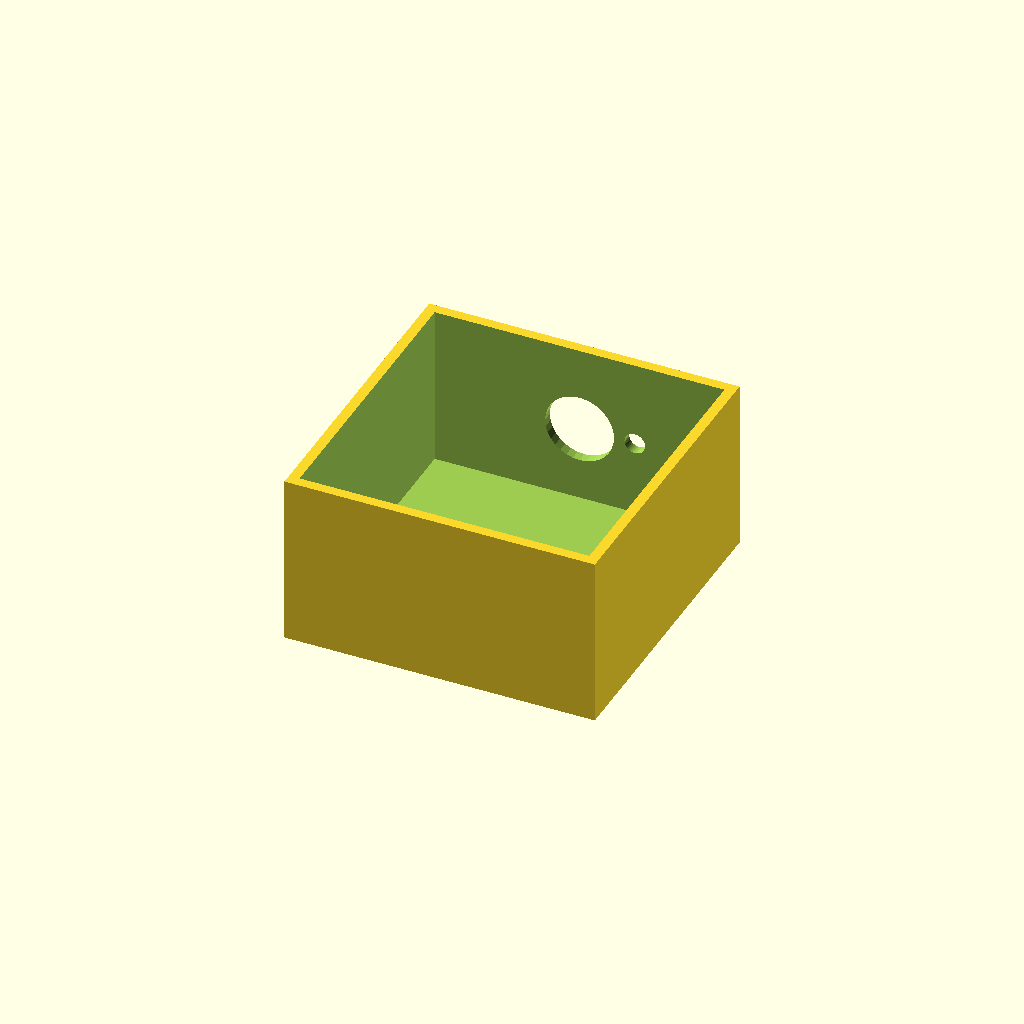
Cell 1: rendered with the file's own defaults.
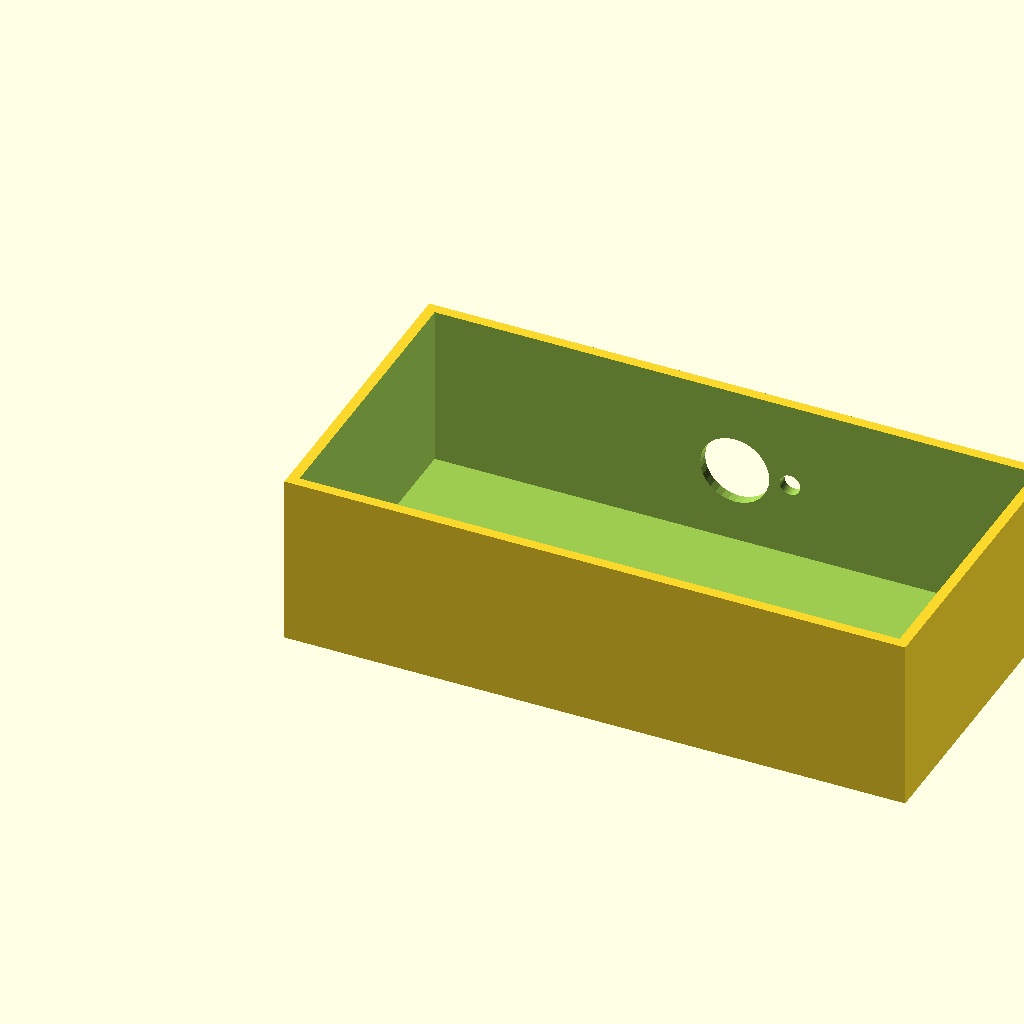
Cell 2: the same model with box_l = 180.
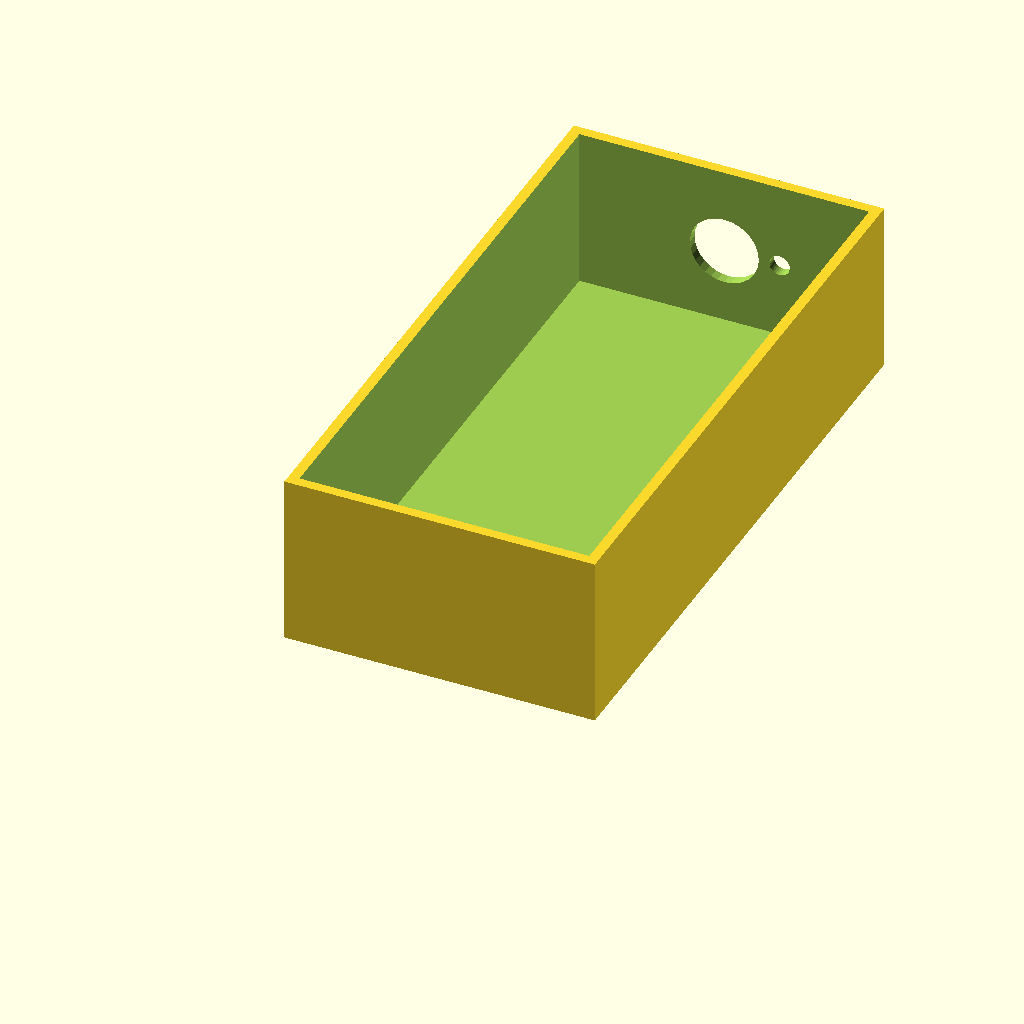
Cell 3: box_w = 180 (everything else at default).
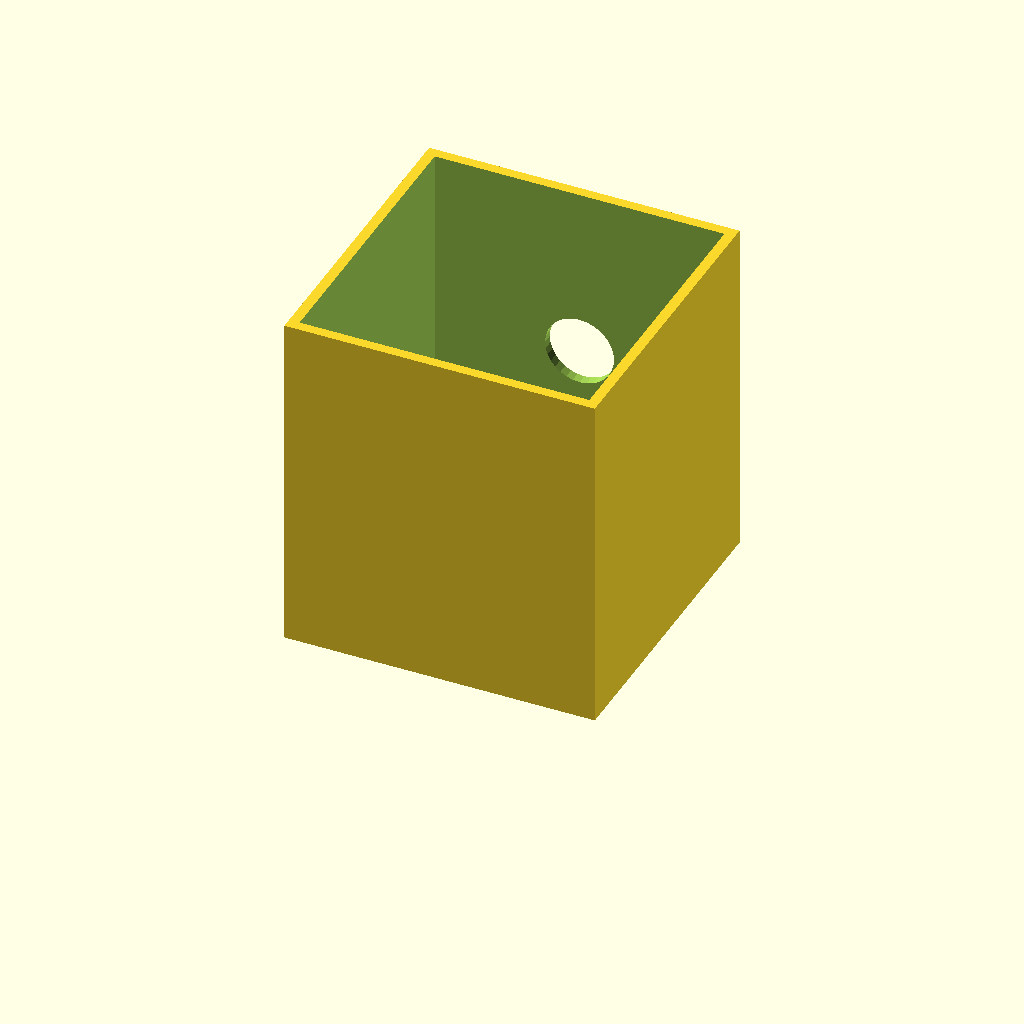
Cell 4: the same model with box_h = 100.
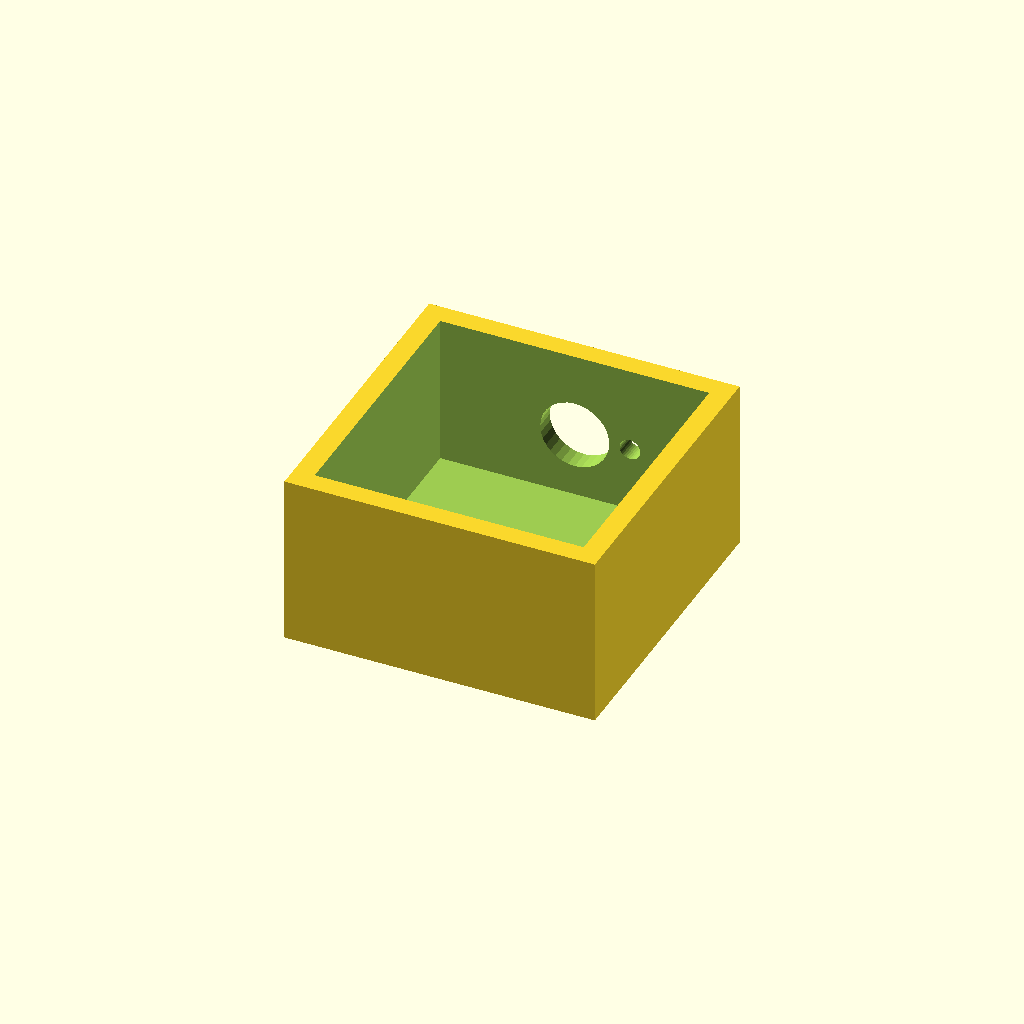
Cell 5 — wall_t set to 6, the other parameters unchanged.
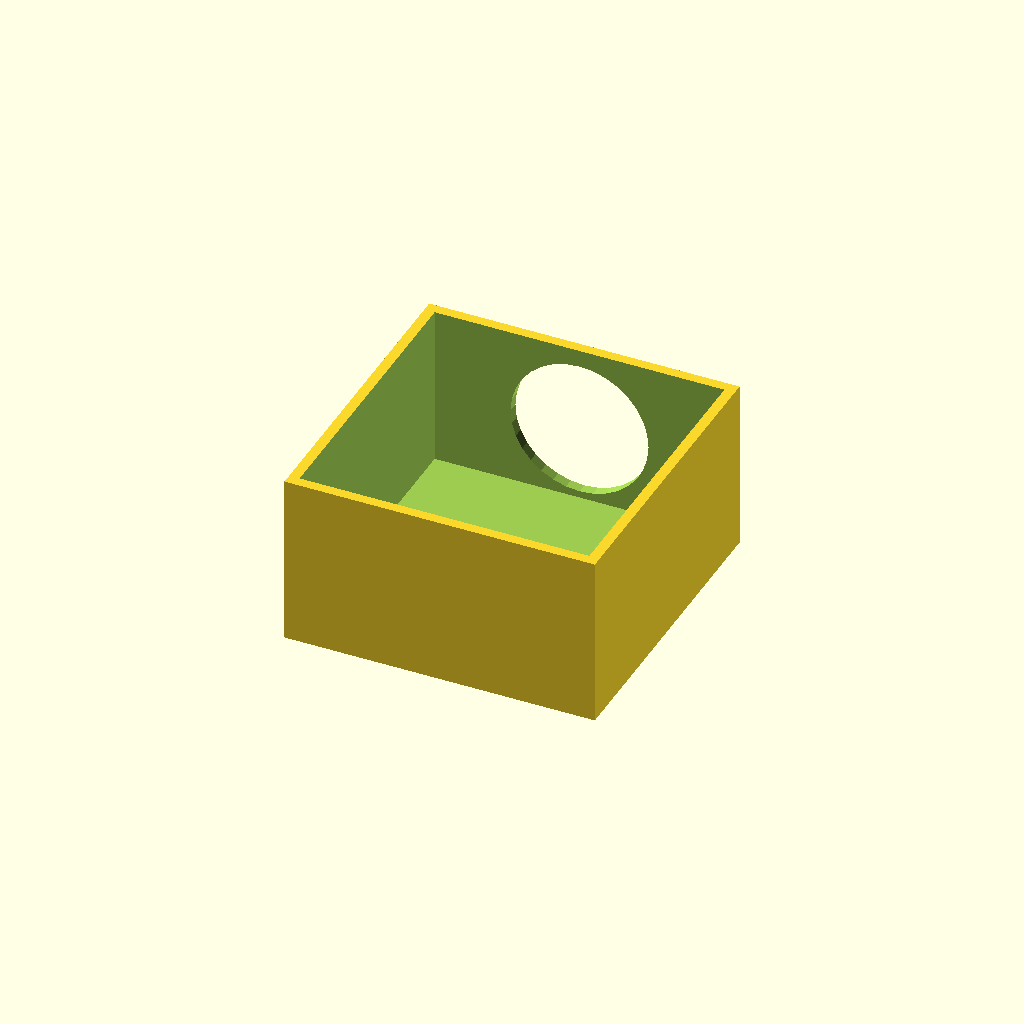
Cell 6: the same model with vent_d = 40.
One fixed orthographic camera (rotation 55°, 0°, 25°; colour scheme Cornfield) for every cell.
OpenSCAD source file optional_data/data/solid2/ventbox/part_0039.scad:
$fn = 32;

// ----------------------------------------------------------------------
// Vent box: roundvent enclosure
// ----------------------------------------------------------------------

// --- parameters (mm) ---
box_l = 90;               // box length, X
box_w = 90;               // box width, Y
box_h = 50;               // box height, Z
wall_t = 3;               // shell wall thickness
vent_d = 20;              // central vent diameter
ring_d = 6;               // ring hole diameter
n_ring = 6;               // holes in the ring
ring_r = 16;              // ring radius

ring_step = 360 / n_ring;  // ring hole angular step

difference() {
  cube([box_l, box_w, box_h]);
  translate([wall_t, wall_t, wall_t])
    cube([box_l - 2 * wall_t, box_w - 2 * wall_t, box_h]);
  translate([box_l / 2, box_w - wall_t - 1, box_h / 2])
    rotate([-90, 0, 0]) cylinder(h = wall_t + 2, d = vent_d);
  for (i = [0 : n_ring - 1])
    translate([box_l / 2, box_w - wall_t - 1, box_h / 2])
      rotate([0, 0, i * ring_step])
        translate([ring_r, 0, 0]) rotate([-90, 0, 0])
          cylinder(h = wall_t + 2, d = ring_d);
}
Customizer parameters (derived from the source; name, type, default, range or options):
box_l: number, default 90
box_w: number, default 90
box_h: number, default 50
wall_t: number, default 3
vent_d: number, default 20
ring_d: number, default 6
n_ring: number, default 6
ring_r: number, default 16
